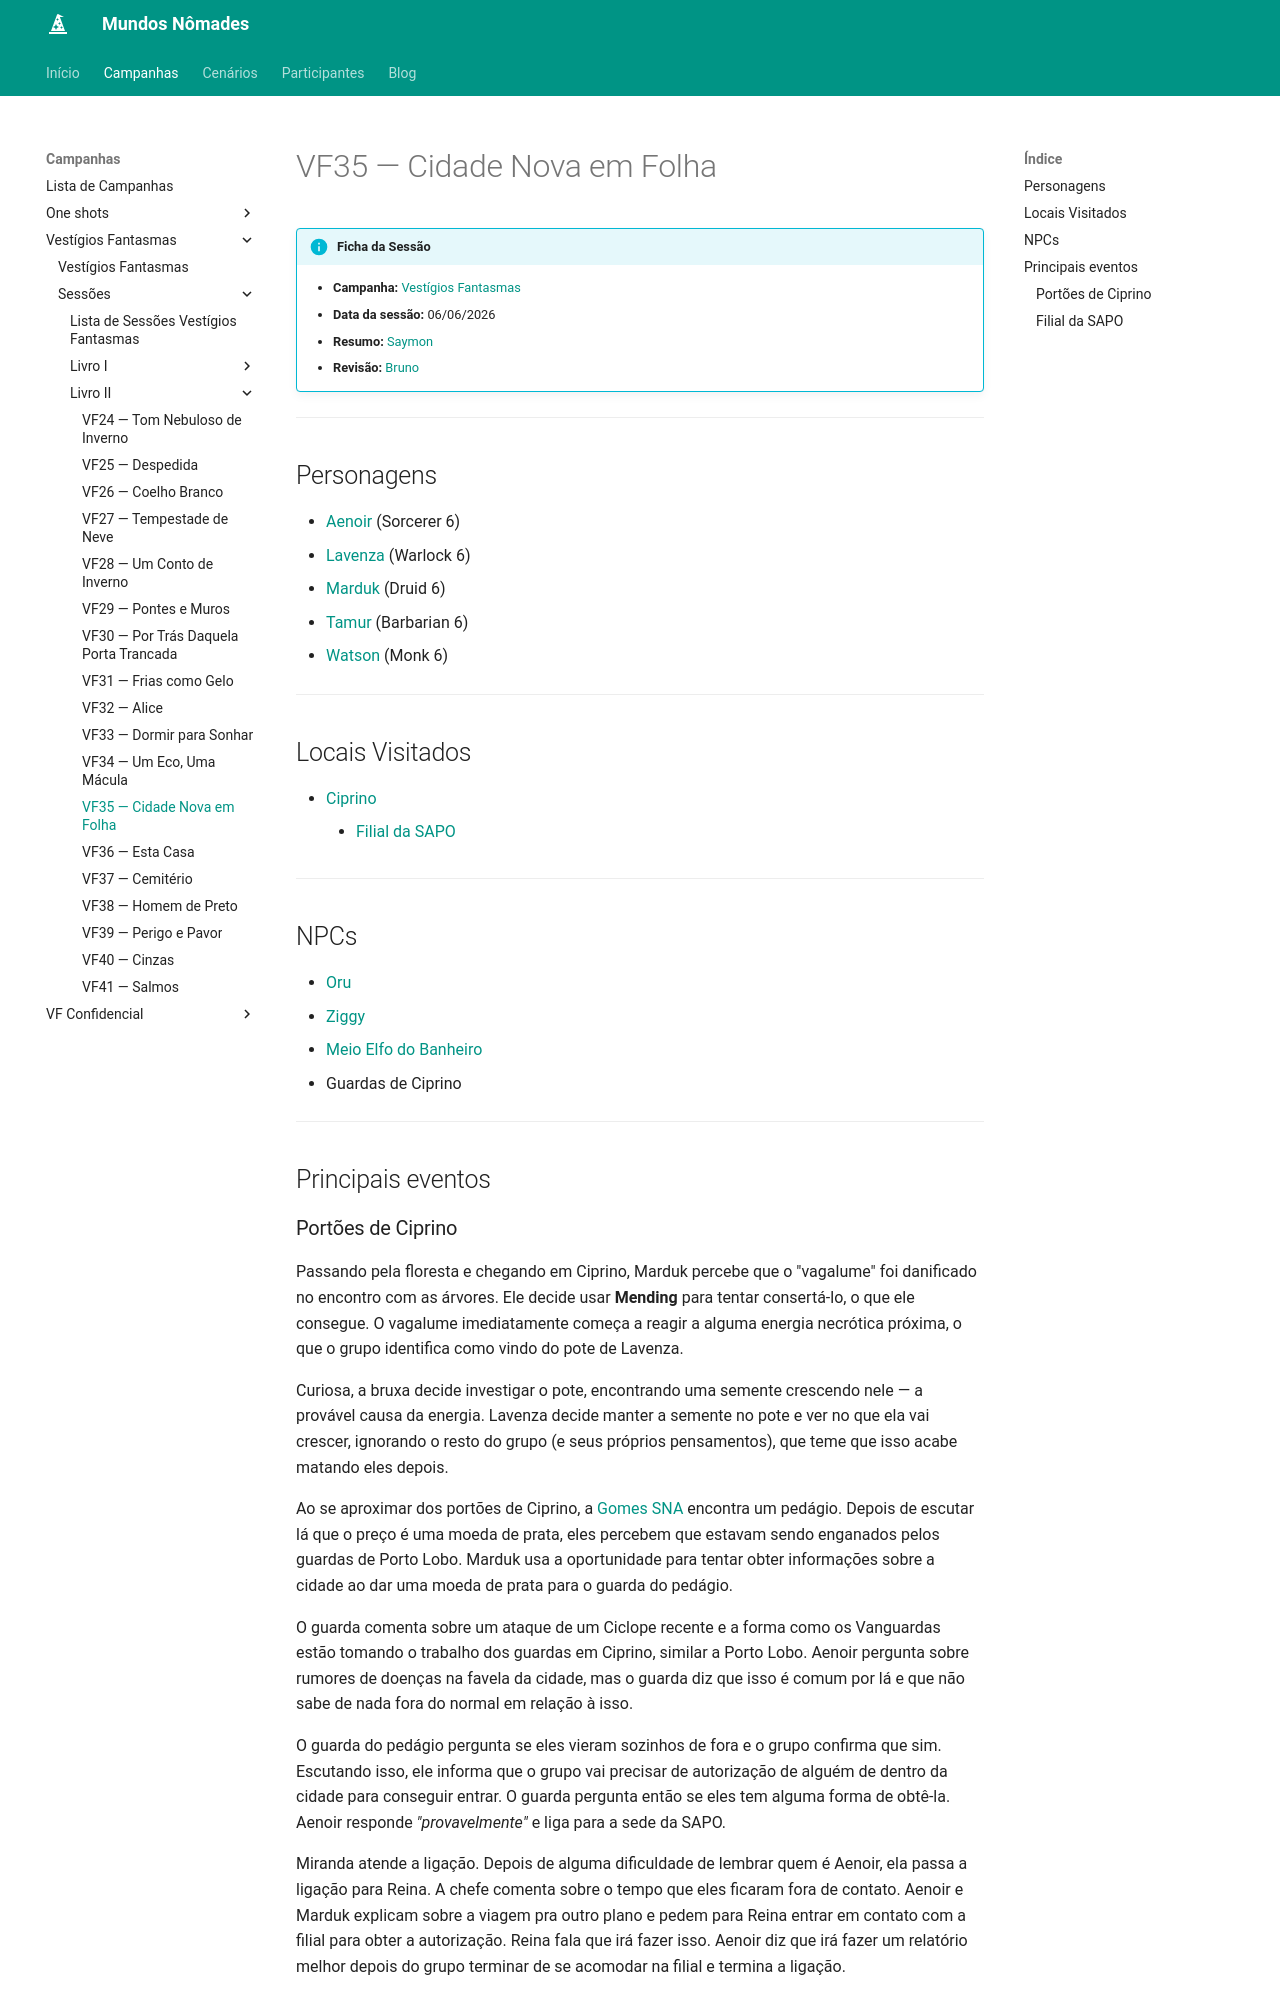

repository: Henrique42/MundosNomades · page: Campanhas/Vestígios Fantasmas/Sessões/Livro II/VF35 ― Cidade Nova em Folha/index.html · generator: mkdocs

!!! info "Ficha da Sessão"
	- **Campanha:** [[Vestígios Fantasmas]]
	- **Data da sessão:** 06/06/2026
	- **Resumo:** [[Saymon]]
	- **Revisão:** [[Bruno]]

---

## Personagens

- [[Aenoir]] (Sorcerer 6)
- [[Lavenza]] (Warlock 6)
- [[Marduk]] (Druid 6)
- [[Tamur]] (Barbarian 6)
- [[Watson]] (Monk 6)

---  

## Locais Visitados

- [[Ciprino]]
	- [[SAPO#Filial de Ciprino|Filial da SAPO]]

---

## NPCs

- [[Oru]]
- [[Ziggy]]
- [[Cédric|Meio Elfo do Banheiro]]
- Guardas de Ciprino

---

## Principais eventos
